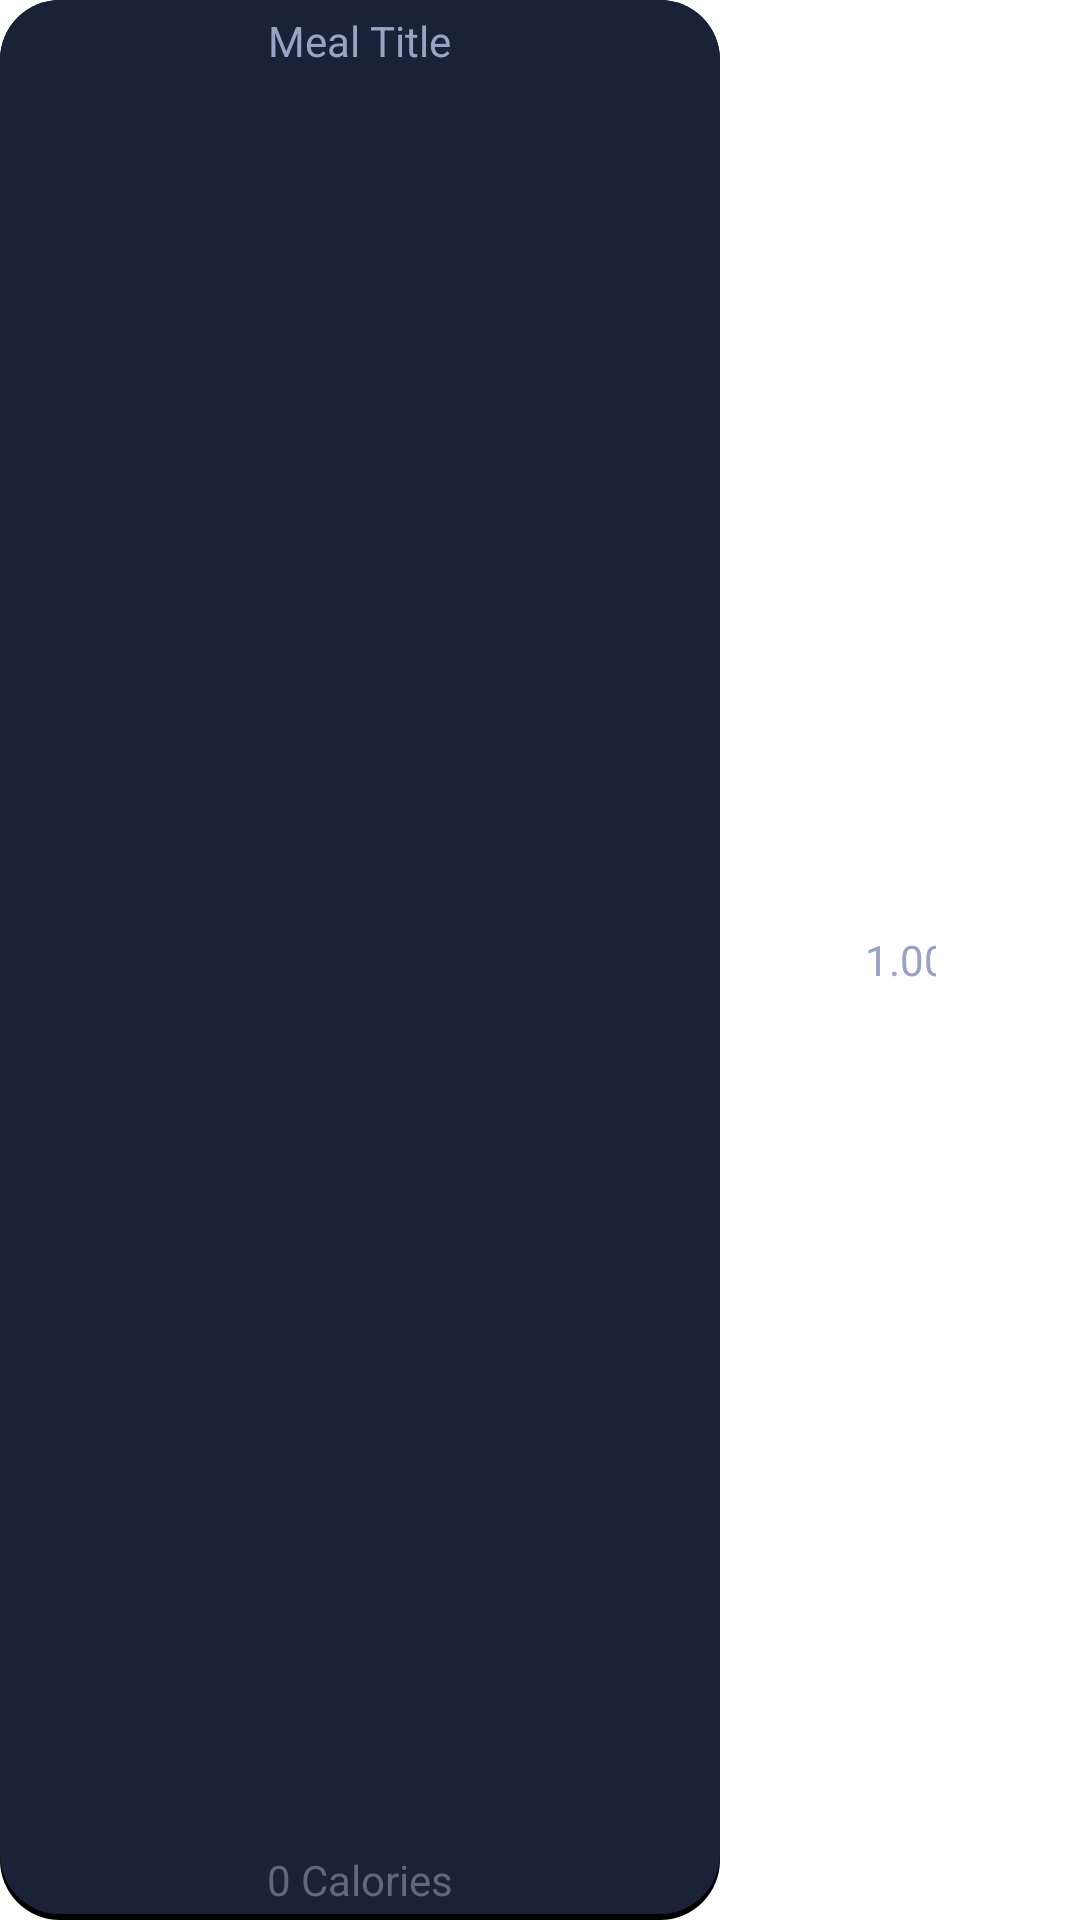

Write the Android layout XML for this screen, with the resource values it uses.
<!-- AndroidManifest.xml: application theme Theme.GymtonicApp -->
<!-- res/layout/recyclerview_item_mealpreset.xml -->
<?xml version="1.0" encoding="utf-8"?>
<LinearLayout
    xmlns:android="http://schemas.android.com/apk/res/android"
    xmlns:app="http://schemas.android.com/apk/res-auto"
    android:layout_width="match_parent"
    android:layout_height="wrap_content"
    android:orientation="horizontal">

    <LinearLayout
        android:id="@+id/linearLayoutMealPreset"
        android:layout_width="match_parent"
        android:layout_height="match_parent"
        android:gravity="center"
        android:orientation="vertical"
        android:background="@drawable/shape_box_round_middle"
        android:layout_weight="1">

        <TextView
            android:id="@+id/textRVAddMealTitle"
            android:layout_width="wrap_content"
            android:layout_height="wrap_content"
            android:layout_marginTop="4dp"
            android:layout_weight="1"
            android:text="Meal Title"
            android:textColor="@color/text_middle"/>

        <LinearLayout
            android:layout_width="wrap_content"
            android:layout_height="wrap_content"
            android:orientation="horizontal">

            <TextView
                android:id="@+id/textViewRVAddMealCalories"
                android:layout_width="wrap_content"
                android:layout_height="wrap_content"
                android:layout_marginBottom="4dp"
                android:text="0"
                android:textColor="@color/text_low"/>

            <TextView
                android:layout_width="wrap_content"
                android:layout_height="wrap_content"
                android:layout_marginBottom="4dp"
                android:text=" Calories"
                android:textColor="@color/text_low"/>

        </LinearLayout>

    </LinearLayout>

    <LinearLayout
        android:layout_width="match_parent"
        android:layout_height="match_parent"
        android:orientation="horizontal"
        android:layout_weight="2">

        <ImageButton
            android:id="@+id/buttonRVAddMealSubtract"
            android:layout_width="48dp"
            android:layout_height="48dp"
            android:backgroundTint="#00FFFFFF"
            app:tint="@color/text_middle"
            android:src="@drawable/ic_baseline_remove_circle_24" />

        <TextView
            android:id="@+id/mealAmount"
            android:layout_width="match_parent"
            android:layout_height="wrap_content"
            android:layout_weight="1"
            android:ems="10"
            android:hint="1.00"
            android:inputType="numberDecimal"
            android:textAlignment="center"
            android:layout_gravity="center"
            android:textColor="@color/text_middle"
            android:textColorHint="@color/text_middle" />

        <ImageButton
            android:id="@+id/buttonRVAddMealAdd"
            android:layout_width="48dp"
            android:layout_height="48dp"
            android:backgroundTint="#00FFFFFF"
            app:tint="@color/text_middle"
            android:src="@drawable/ic_baseline_add_circle_24" />

    </LinearLayout>

</LinearLayout>
<!-- resources referenced by this layout -->
<resources>
  <color name="text_low">#60687F</color>
  <color name="text_middle">#99A4C5</color>
  <!-- drawable shape_box_round_middle (drawable-v24) -->
  <?xml version="1.0" encoding="utf-8"?>
  <layer-list xmlns:android="http://schemas.android.com/apk/res/android">
      
      <item>
          <shape android:shape="rectangle">
              <corners
                  android:bottomRightRadius="20dp"
                  android:bottomLeftRadius="20dp"
                  android:topRightRadius="20dp"
                  android:topLeftRadius="20dp"/>
              <solid
                  android:color="@color/black" />
          </shape>
      </item>
  
      
      <item
          android:left="0dp"
          android:right="0dp"
          android:top="0dp"
          android:bottom="2dp">
          <shape android:shape="rectangle">
              <corners
                  android:bottomRightRadius="20dp"
                  android:bottomLeftRadius="20dp"
                  android:topRightRadius="20dp"
                  android:topLeftRadius="20dp" />
              <solid
                  android:color="@color/middle_purple" />
          </shape>
      </item>
  </layer-list>
  <style name="Theme.GymtonicApp" parent="Theme.MaterialComponents.DayNight.NoActionBar">
          
          <item name="colorPrimary">@color/light_purple</item>
          <item name="colorPrimaryVariant">@color/dark_purple</item>
          <item name="colorOnPrimary">@color/white</item>
          <item name="android:textColor">@color/text_low</item>  
          
          <item name="colorSecondary">@color/text_low</item>
          <item name="colorSecondaryVariant">@color/text_low</item>
          <item name="colorOnSecondary">@color/black</item>
          
          <item name="android:statusBarColor" tools:targetApi="l">?attr/colorPrimaryVariant</item>
          
          <item name="colorControlNormal">@color/text_middle</item>  
          
      </style>
  <color name="black">#FF000000</color>
  <color name="middle_purple">#1A2237</color>
  <color name="light_purple">#2A3752</color>
  <color name="dark_purple">#131929</color>
  <color name="white">#FFFFFFFF</color>
</resources>
